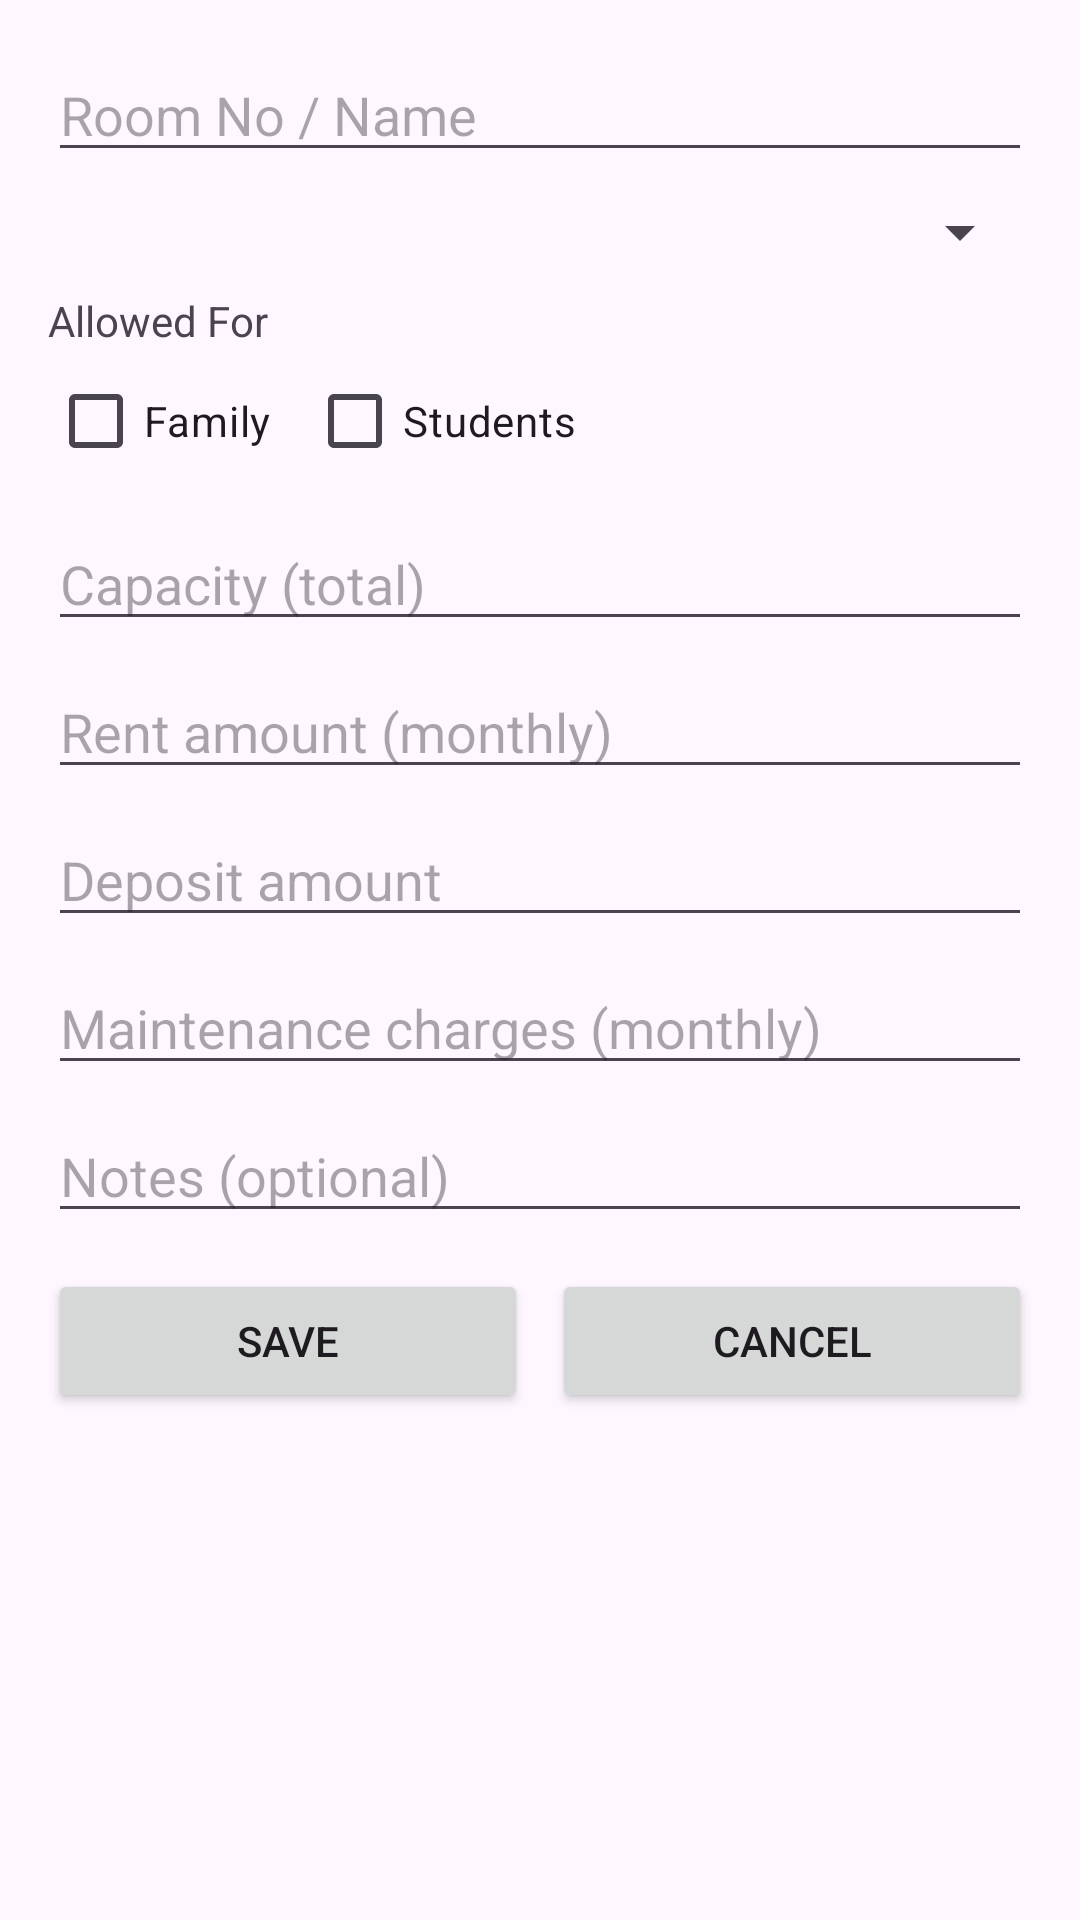

Android layout source for this screen:
<!-- AndroidManifest.xml: application theme Theme.RentMangment -->
<!-- res/layout/dialog_add_room.xml -->
<?xml version="1.0" encoding="utf-8"?>
<ScrollView xmlns:android="http://schemas.android.com/apk/res/android"
    android:layout_width="match_parent"
    android:layout_height="wrap_content">

    <LinearLayout
        android:layout_width="match_parent"
        android:layout_height="wrap_content"
        android:orientation="vertical"
        android:padding="16dp">

        <EditText
            android:id="@+id/etRoomName"
            android:layout_width="match_parent"
            android:layout_height="wrap_content"
            android:hint="Room No / Name" />

        <Spinner
            android:id="@+id/spinnerType"
            android:layout_width="match_parent"
            android:layout_height="wrap_content"
            android:layout_marginTop="8dp" />

        <TextView
            android:layout_width="match_parent"
            android:layout_height="wrap_content"
            android:layout_marginTop="8dp"
            android:text="Allowed For" />

        <LinearLayout
            android:layout_width="match_parent"
            android:layout_height="wrap_content"
            android:orientation="horizontal">

            <CheckBox
                android:id="@+id/cbFamily"
                android:layout_width="wrap_content"
                android:layout_height="wrap_content"
                android:text="Family" />

            <CheckBox
                android:id="@+id/cbStudents"
                android:layout_width="wrap_content"
                android:layout_height="wrap_content"
                android:layout_marginStart="12dp"
                android:text="Students" />
        </LinearLayout>

        <EditText
            android:id="@+id/etCapacity"
            android:layout_width="match_parent"
            android:layout_height="wrap_content"
            android:hint="Capacity (total)"
            android:inputType="number"
            android:layout_marginTop="8dp"/>

        <EditText
            android:id="@+id/etStudentCapacity"
            android:layout_width="match_parent"
            android:layout_height="wrap_content"
            android:hint="Student seats (if applicable)"
            android:inputType="number"
            android:layout_marginTop="8dp"
            android:visibility="gone"/>

        <EditText
            android:id="@+id/etRent"
            android:layout_width="match_parent"
            android:layout_height="wrap_content"
            android:hint="Rent amount (monthly)"
            android:inputType="number"
            android:layout_marginTop="8dp"/>

        <EditText
            android:id="@+id/etDeposit"
            android:layout_width="match_parent"
            android:layout_height="wrap_content"
            android:hint="Deposit amount"
            android:inputType="number"
            android:layout_marginTop="8dp"/>

        <EditText
            android:id="@+id/etMaintenance"
            android:layout_width="match_parent"
            android:layout_height="wrap_content"
            android:hint="Maintenance charges (monthly)"
            android:inputType="number"
            android:layout_marginTop="8dp"/>

        <EditText
            android:id="@+id/etNotes"
            android:layout_width="match_parent"
            android:layout_height="wrap_content"
            android:hint="Notes (optional)"
            android:layout_marginTop="8dp"/>

        <LinearLayout
            android:layout_width="match_parent"
            android:layout_height="wrap_content"
            android:orientation="horizontal"
            android:layout_marginTop="12dp">

            <Button
                android:id="@+id/btnSave"
                android:layout_weight="1"
                android:layout_width="0dp"
                android:layout_height="wrap_content"
                android:text="Save" />

            <Button
                android:id="@+id/btnCancel"
                android:layout_marginStart="8dp"
                android:layout_weight="1"
                android:layout_width="0dp"
                android:layout_height="wrap_content"
                android:text="Cancel" />
        </LinearLayout>
    </LinearLayout>
</ScrollView>
<!-- resources referenced by this layout -->
<resources>
  <style name="Theme.RentMangment" parent="Base.Theme.RentMangment" />
  <style name="Base.Theme.RentMangment" parent="Theme.Material3.DayNight.NoActionBar">
          
          
      </style>
</resources>
